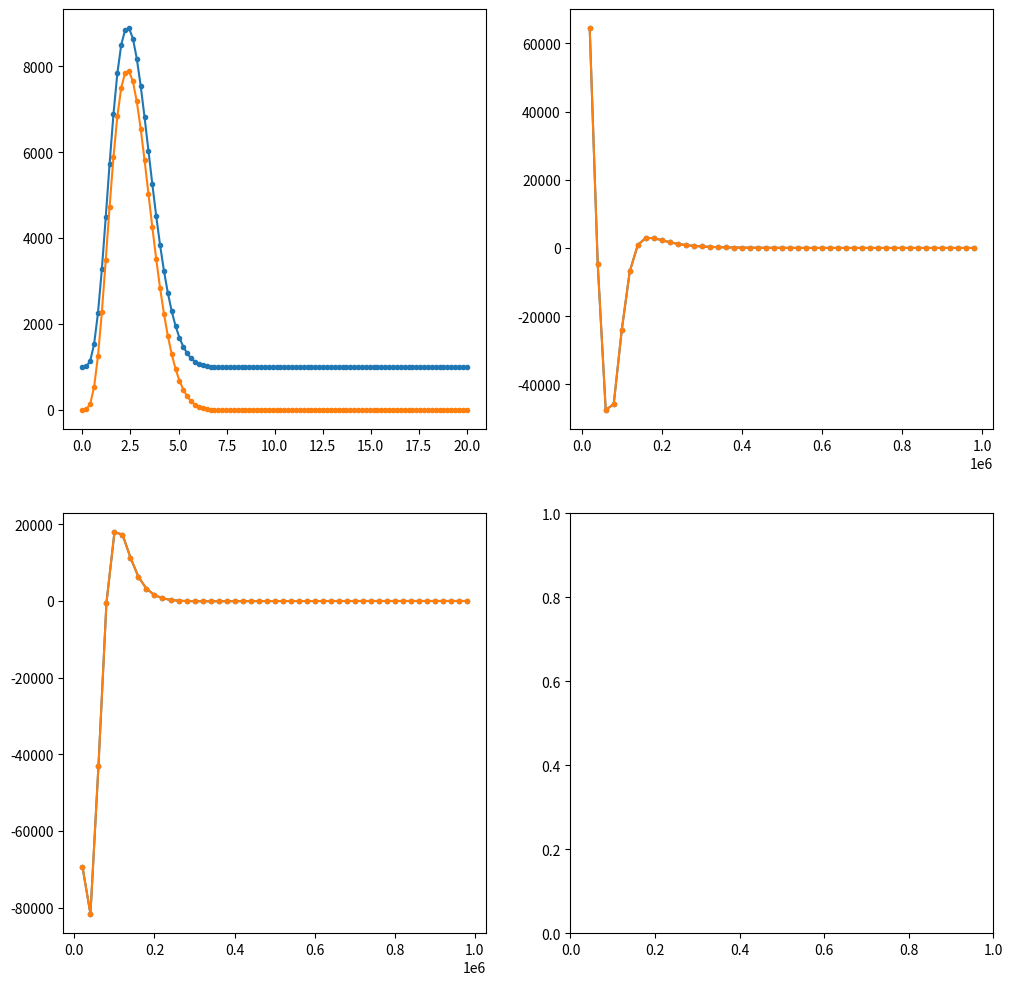

Reproduce this figure in Python.
import numpy as np
import matplotlib.pyplot as plt

runno=15155

def ResFunc(x, par0, par1, par2, par3):

    xx = x-par2

    A1 = 4.31054*par0
    A2 = 2.6202*par0
    A3 = 0.464924*par0
    A4 = 0.762456*par0
    A5 = 0.327684*par0

    E1 = np.exp(-2.94809*xx/par1)
    E2 = np.exp(-2.82833*xx/par1)
    E3 = np.exp(-2.40318*xx/par1)

    lambda1 = 1.19361*xx/par1
    lambda2 = 2.38722*xx/par1
    lambda3 = 2.5928*xx/par1
    lambda4 = 5.18561*xx/par1

    return par3+(A1*E1-A2*E2*(np.cos(lambda1)+np.cos(lambda1)*np.cos(lambda2)+np.sin(lambda1)*np.sin(lambda2))+A3*E3*(np.cos(lambda3)+np.cos(lambda3)*np.cos(lambda4)+np.sin(lambda3)*np.sin(lambda4))+A4*E2*(np.sin(lambda1)-np.cos(lambda2)*np.sin(lambda1)+np.cos(lambda1)*np.sin(lambda2))-A5*E3*(np.sin(lambda3)-np.cos(lambda4)*np.sin(lambda3)+np.cos(lambda3)*np.sin(lambda4)))*np.heaviside(xx,1)

xx=np.linspace(0,20,100)
par0=80000
par1=2
par2=0
par3=1000
yy = ResFunc(xx,par0,par1,par2,par3)

fig,axes = plt.subplots(2,2,figsize=(12,12))
axes[0,0].plot(xx,yy,marker='.')

fft = np.fft.fft(yy)
nn = len(xx)
freq = np.fft.fftfreq(nn,d=0.5e-6)
#axes[0,1].plot(freq[1:nn//2],np.abs(fft[1:nn//2]),marker='.')
#axes[1,0].plot(freq[1:nn//2],np.angle(fft[1:nn//2]),marker='.')
axes[0,1].plot(freq[1:nn//2],fft[1:nn//2].real,marker='.')
axes[1,0].plot(freq[1:nn//2],fft[1:nn//2].imag,marker='.')


xx_1 = np.linspace(0,20,100)
yy_1 = ResFunc(xx,par0,par1,0,0)
axes[0,0].plot(xx_1,yy_1,marker='.')

fft_1 = np.fft.fft(yy_1)
nn_1 = len(xx_1)
freq_1 = np.fft.fftfreq(nn_1,d=0.5e-6)
#axes[0,1].plot(freq_1[1:nn//2],np.abs(fft_1[1:nn//2]),marker='.')
#axes[1,0].plot(freq_1[1:nn//2],np.angle(fft_1[1:nn//2]),marker='.')
axes[0,1].plot(freq_1[1:nn//2],fft_1[1:nn//2].real,marker='.')
axes[1,0].plot(freq_1[1:nn//2],fft_1[1:nn//2].imag,marker='.')


plt.show()

